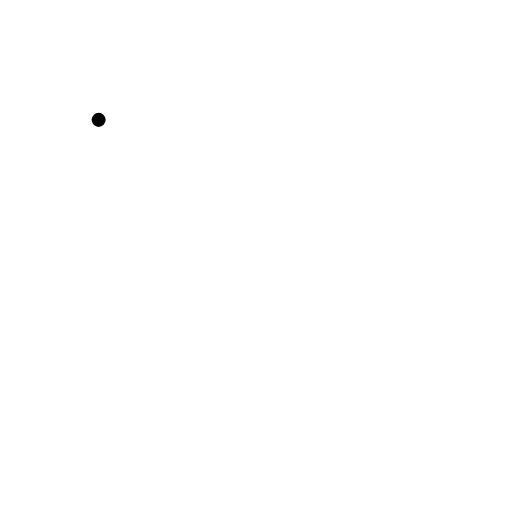
t = 0.00 s
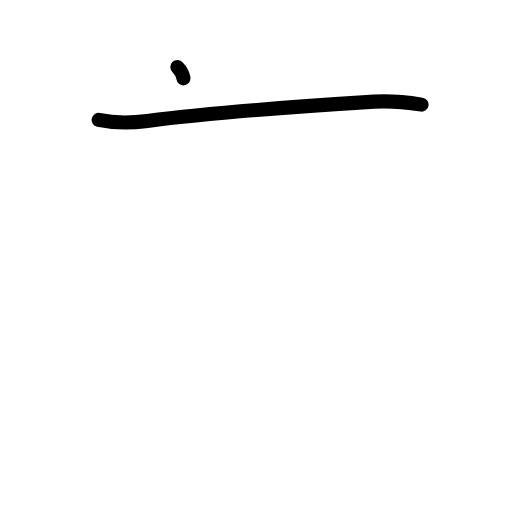
t = 1.38 s
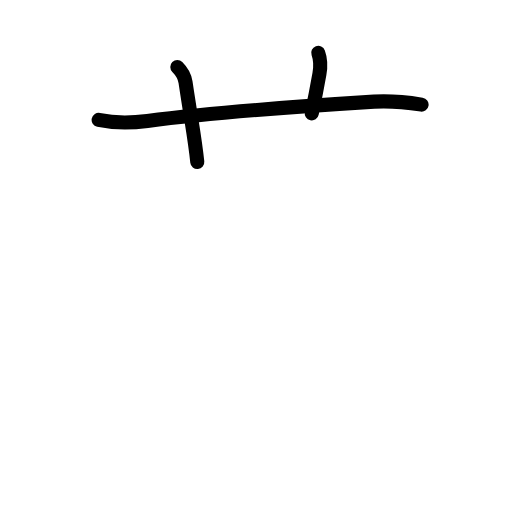
t = 2.75 s
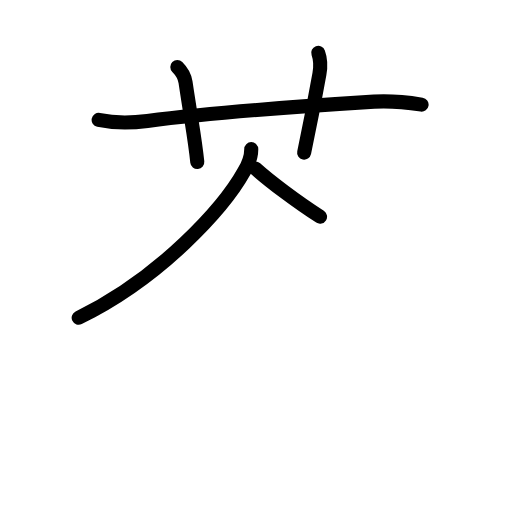
t = 4.25 s
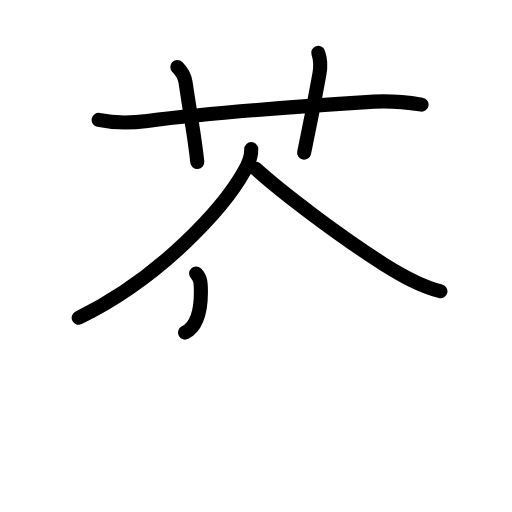
t = 5.63 s
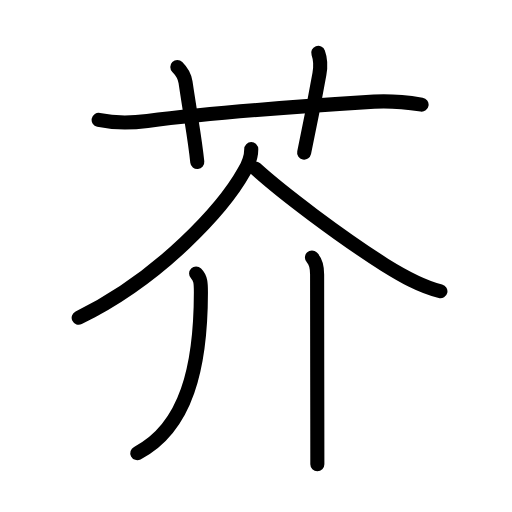
t = 7.00 s

The animated SVG that drew these frames (rendered in a browser with its animation timeline set to each time). Animation: 22 SMIL elements (animate=22); one cycle of 7.00 s.

<?xml version="1.0" encoding="UTF-8"?>
<!--
AniKanjiVG is licensed by CC-BY-SA Paul C. Sommerhoff (https://bitbucket.org/sommerhoff/anikanjivg).
AniKanjiVG uses KanjiVG which is licensed by CC-BY-SA Ulrich Apel (http://kanjivg.tagaini.net).
See also http://creativecommons.org/licenses/by-sa/3.0/
-->
<svg xmlns:kvg='http://kanjivg.tagaini.net' xmlns='http://www.w3.org/2000/svg' width='109' height='109' viewBox='0 0 109 109' style='fill:none;stroke:#000000;stroke-width:3;stroke-linecap:round;stroke-linejoin:round;' id="kvg:kanji_082a5"><g id="kvg:082a5" kvg:element="芥"><g id="kvg:082a5-g1" kvg:element="艹" kvg:variant="true" kvg:original="艸" kvg:position="top" kvg:radical="general"><path id="kvg:082a5-s1" kvg:type="㇐" d="M21,25.52c3.44,0.74,6.85,0.69,10.38,0.23c15.5-2,32.62-3.13,48.25-4.11c3.39-0.21,6.77,0.11,10.12,0.63"><animate attributeName="d" begin="0.0s" dur="0.3333333333333333s" from="M21,25.52C21,25.52,21,25.52,21,25.52" to="M21,25.52c3.44,0.74,6.85,0.69,10.38,0.23" />
<animate attributeName="d" begin="0.3333333333333333s" dur="0.3333333333333333s" from="M21,25.52c3.44,0.74,6.85,0.69,10.38,0.23c0,0,0,0,0,0,0" to="M21,25.52c3.44,0.74,6.85,0.69,10.38,0.23c15.5-2,32.62-3.13,48.25-4.11" />
<animate attributeName="d" begin="0.6666666666666666s" dur="0.3333333333333333s" from="M21,25.52c3.44,0.74,6.85,0.69,10.38,0.23c15.5-2,32.62-3.13,48.25-4.11c0,0,0,0,0,0,0" to="M21,25.52c3.44,0.74,6.85,0.69,10.38,0.23c15.5-2,32.62-3.13,48.25-4.11c3.39-0.21,6.77,0.11,10.12,0.63" />
</path>
<path id="kvg:082a5-s2" kvg:type="㇑a" d="M37.75,14.25c1.25,1.25,1.62,2.36,1.75,3.25c1.38,9.25,2,12,2.5,17"><animate attributeName="d" begin="1.0s" dur="0.5s" from="M37.75,14.25C37.75,14.25,37.75,14.25,37.75,14.25" to="M37.75,14.25c1.25,1.25,1.62,2.36,1.75,3.25" />
<animate attributeName="d" begin="1.5s" dur="0.5s" from="M37.75,14.25c1.25,1.25,1.62,2.36,1.75,3.25c0,0,0,0,0,0,0" to="M37.75,14.25c1.25,1.25,1.62,2.36,1.75,3.25c1.38,9.25,2,12,2.5,17" />
<animate attributeName="d" begin="0s" dur="1.0s" from="M-100,-100" to="M-100,-100" />
</path>
<path id="kvg:082a5-s3" kvg:type="㇑a" d="M67.75,11.25c0.5,1.38,0.52,3,0.25,4.5c-1.25,7-2.12,11.38-3.25,16.75"><animate attributeName="d" begin="2.0s" dur="0.5s" from="M67.75,11.25C67.75,11.25,67.75,11.25,67.75,11.25" to="M67.75,11.25c0.5,1.38,0.52,3,0.25,4.5" />
<animate attributeName="d" begin="2.5s" dur="0.5s" from="M67.75,11.25c0.5,1.38,0.52,3,0.25,4.5c0,0,0,0,0,0,0" to="M67.75,11.25c0.5,1.38,0.52,3,0.25,4.5c-1.25,7-2.12,11.38-3.25,16.75" />
<animate attributeName="d" begin="0s" dur="2.0s" from="M-100,-100" to="M-100,-100" />
</path>
</g>
<g id="kvg:082a5-g2" kvg:element="介" kvg:position="bottom"><g id="kvg:082a5-g3" kvg:element="人" kvg:position="top"><path id="kvg:082a5-s4" kvg:type="㇒" d="M53.49,31.75c0,1.75-0.61,3.21-1.46,4.64c-4.39,7.88-17.76,22.7-35.28,31.26"><animate attributeName="d" begin="3.0s" dur="0.5s" from="M53.49,31.75C53.49,31.75,53.49,31.75,53.49,31.75" to="M53.49,31.75c0,1.75-0.61,3.21-1.46,4.64" />
<animate attributeName="d" begin="3.5s" dur="0.5s" from="M53.49,31.75c0,1.75-0.61,3.21-1.46,4.64c0,0,0,0,0,0,0" to="M53.49,31.75c0,1.75-0.61,3.21-1.46,4.64c-4.39,7.88-17.76,22.7-35.28,31.26" />
<animate attributeName="d" begin="0s" dur="3.0s" from="M-100,-100" to="M-100,-100" />
</path>
<path id="kvg:082a5-s5" kvg:type="㇏" d="M54.38,35.88c5.83,5.29,17.99,14.42,27.5,20.5c3.77,2.34,7.57,4.55,11.88,5.63"><animate attributeName="d" begin="4.0s" dur="0.5s" from="M54.38,35.88C54.38,35.88,54.38,35.88,54.38,35.88" to="M54.38,35.88c5.83,5.29,17.99,14.42,27.5,20.5" />
<animate attributeName="d" begin="4.5s" dur="0.5s" from="M54.38,35.88c5.83,5.29,17.99,14.42,27.5,20.5c0,0,0,0,0,0,0" to="M54.38,35.88c5.83,5.29,17.99,14.42,27.5,20.5c3.77,2.34,7.57,4.55,11.88,5.63" />
<animate attributeName="d" begin="0s" dur="4.0s" from="M-100,-100" to="M-100,-100" />
</path>
</g>
<g id="kvg:082a5-g4" kvg:position="bottom"><g id="kvg:082a5-g5" kvg:element="丿"><path id="kvg:082a5-s6" kvg:type="㇒" d="M41.75,58.24c1,1,1.02,2.13,1.02,4.01C42.75,78,39.75,91,29.23,96.47"><animate attributeName="d" begin="5.0s" dur="0.5s" from="M41.75,58.24C41.75,58.24,41.75,58.24,41.75,58.24" to="M41.75,58.24c1,1,1.02,2.13,1.02,4.01" />
<animate attributeName="d" begin="5.5s" dur="0.5s" from="M41.75,58.24c1,1,1.02,2.13,1.02,4.01c0,0,0,0,0,0,0" to="M41.75,58.24c1,1,1.02,2.13,1.02,4.01C42.75,78,39.75,91,29.23,96.47" />
<animate attributeName="d" begin="0s" dur="5.0s" from="M-100,-100" to="M-100,-100" />
</path>
</g>
<g id="kvg:082a5-g6" kvg:element="丨"><path id="kvg:082a5-s7" kvg:type="㇑" d="M66.41,54.84c0.94,0.94,1.1,2.04,1.1,3.6c0,4.46,0.02,19.96,0.04,30.81c0,4.19,0.01,7.69,0.01,9.59"><animate attributeName="d" begin="6.0s" dur="0.3333333333333333s" from="M66.41,54.84C66.41,54.84,66.41,54.84,66.41,54.84" to="M66.41,54.84c0.94,0.94,1.1,2.04,1.1,3.6" />
<animate attributeName="d" begin="6.333333333333333s" dur="0.3333333333333333s" from="M66.41,54.84c0.94,0.94,1.1,2.04,1.1,3.6c0,0,0,0,0,0,0" to="M66.41,54.84c0.94,0.94,1.1,2.04,1.1,3.6c0,4.46,0.02,19.96,0.04,30.81" />
<animate attributeName="d" begin="6.666666666666667s" dur="0.3333333333333333s" from="M66.41,54.84c0.94,0.94,1.1,2.04,1.1,3.6c0,4.46,0.02,19.96,0.04,30.81c0,0,0,0,0,0,0" to="M66.41,54.84c0.94,0.94,1.1,2.04,1.1,3.6c0,4.46,0.02,19.96,0.04,30.81c0,4.19,0.01,7.69,0.01,9.59" />
<animate attributeName="d" begin="0s" dur="6.0s" from="M-100,-100" to="M-100,-100" />
</path>
</g>
</g>
</g>
</g>
</svg>
